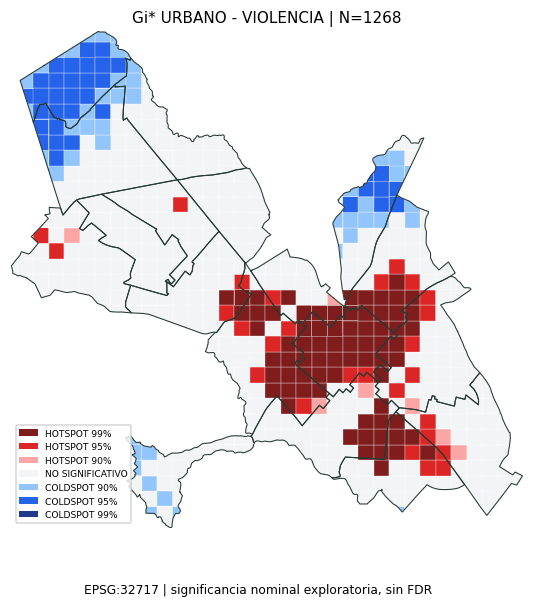

Source data for this figure (header and first rows):
CELL_ID, UNIDAD, COUNT, GI_ZSCORE, GI_PVALUE, GI_CLASS
GI-0-10, PLATAFORMA N, 0, -1.512, 0.1304, NO SIGNIFICATIVO
GI-1-9, PLATAFORMA N, 0, -1.702, 0.08877, COLDSPOT 90%
GI-1-10, PLATAFORMA N, 0, -1.377, 0.1684, NO SIGNIFICATIVO
GI-1-11, PLATAFORMA N, 0, -1.793, 0.07301, COLDSPOT 90%
GI-1-25, PLATAFORMA P, 0, -1.658, 0.09726, COLDSPOT 90%
GI-1-26, PLATAFORMA P, 0, -1.035, 0.3007, NO SIGNIFICATIVO
GI-1-30, PLATAFORMA Q, 0, -1.512, 0.1304, NO SIGNIFICATIVO
GI-1-31, PLATAFORMA Q, 0, -1.409, 0.1589, NO SIGNIFICATIVO
GI-2-8, PLATAFORMA N, 0, -1.562, 0.1184, NO SIGNIFICATIVO
GI-2-9, PLATAFORMA N, 0, -1.373, 0.1697, NO SIGNIFICATIVO
GI-2-10, PLATAFORMA N, 0, -1.737, 0.08233, COLDSPOT 90%
GI-2-11, PLATAFORMA N, 0, -0.8366, 0.4028, NO SIGNIFICATIVO
GI-2-22, PLATAFORMA P, 0, -1.446, 0.1481, NO SIGNIFICATIVO
GI-2-23, PLATAFORMA P, 0, -0.2958, 0.7674, NO SIGNIFICATIVO
GI-2-24, PLATAFORMA P, 0, -1.179, 0.2383, NO SIGNIFICATIVO
GI-2-25, PLATAFORMA P, 0, -1.053, 0.2924, NO SIGNIFICATIVO
GI-2-26, PLATAFORMA P, 0, -0.8885, 0.3743, NO SIGNIFICATIVO
GI-2-27, PLATAFORMA P, 0, -0.07942, 0.9367, NO SIGNIFICATIVO
GI-2-30, PLATAFORMA Q, 0, -1.322, 0.1862, NO SIGNIFICATIVO
GI-2-31, PLATAFORMA Q, 0, -0.8116, 0.417, NO SIGNIFICATIVO
GI-2-32, PLATAFORMA Q, 0, -0.9447, 0.3448, NO SIGNIFICATIVO
GI-3-8, PLATAFORMA N, 0, -1.053, 0.2924, NO SIGNIFICATIVO
GI-3-9, PLATAFORMA N, 2, -1.649, 0.09922, COLDSPOT 90%
GI-3-10, PLATAFORMA N, 5, -1.206, 0.228, NO SIGNIFICATIVO
GI-3-11, PLATAFORMA N, 0, -0.8885, 0.3743, NO SIGNIFICATIVO
GI-3-21, PLATAFORMA P, 0, -1.486, 0.1374, NO SIGNIFICATIVO
GI-3-22, PLATAFORMA P, 0, -0.2101, 0.8336, NO SIGNIFICATIVO
GI-3-23, PLATAFORMA P, 1, -0.5851, 0.5585, NO SIGNIFICATIVO
GI-3-24, PLATAFORMA P, 6, 0.5671, 0.5706, NO SIGNIFICATIVO
GI-3-25, PLATAFORMA P, 0, 0.0155, 0.9876, NO SIGNIFICATIVO
GI-3-26, PLATAFORMA P, 5, 0.1007, 0.9198, NO SIGNIFICATIVO
GI-3-27, PLATAFORMA P, 7, 0.5194, 0.6035, NO SIGNIFICATIVO
GI-3-28, PLATAFORMA P, 3, 1.147, 0.2515, NO SIGNIFICATIVO
GI-3-29, PLATAFORMA P, 2, 0.3714, 0.7103, NO SIGNIFICATIVO
GI-3-30, PLATAFORMA Q, 0, 0.2126, 0.8316, NO SIGNIFICATIVO
GI-3-31, PLATAFORMA Q, 2, -0.4959, 0.62, NO SIGNIFICATIVO
GI-3-32, PLATAFORMA Q, 3, -0.4039, 0.6863, NO SIGNIFICATIVO
GI-3-33, PLATAFORMA Q, 3, -0.5362, 0.5918, NO SIGNIFICATIVO
GI-4-8, PLATAFORMA N, 0, -1.73, 0.0836, COLDSPOT 90%
GI-4-9, PLATAFORMA N, 1, -1.206, 0.228, NO SIGNIFICATIVO
GI-4-10, PLATAFORMA N, 0, -1.117, 0.264, NO SIGNIFICATIVO
GI-4-11, PLATAFORMA N, 5, -0.9854, 0.3244, NO SIGNIFICATIVO
GI-4-12, PLATAFORMA N, 1, -1.269, 0.2044, NO SIGNIFICATIVO
GI-4-19, PLATAFORMA Ñ, 0, -1.446, 0.1481, NO SIGNIFICATIVO
GI-4-20, PLATAFORMA Ñ, 0, -1.322, 0.1862, NO SIGNIFICATIVO
GI-4-21, PLATAFORMA Ñ, 0, -0.683, 0.4946, NO SIGNIFICATIVO
GI-4-22, PLATAFORMA P, 2, -0.4107, 0.6813, NO SIGNIFICATIVO
GI-4-23, PLATAFORMA P, 8, 0.3564, 0.7215, NO SIGNIFICATIVO
GI-4-24, PLATAFORMA P, 3, 3.68, 0.0002329, HOTSPOT 99%
GI-4-25, PLATAFORMA P, 2, 1.464, 0.1431, NO SIGNIFICATIVO
GI-4-26, PLATAFORMA P, 1, 0.953, 0.3406, NO SIGNIFICATIVO
GI-4-27, PLATAFORMA P, 2, 2.231, 0.02565, HOTSPOT 95%
GI-4-28, PLATAFORMA P, 3, 2.074, 0.03809, HOTSPOT 95%
GI-4-29, PLATAFORMA Q, 5, 1.099, 0.2718, NO SIGNIFICATIVO
GI-4-30, PLATAFORMA Q, 3, 0.2712, 0.7862, NO SIGNIFICATIVO
GI-4-31, PLATAFORMA Q, 7, 0.186, 0.8525, NO SIGNIFICATIVO
GI-4-32, PLATAFORMA Q, 1, -0.03557, 0.9716, NO SIGNIFICATIVO
GI-4-33, PLATAFORMA Q, 0, 0.3365, 0.7365, NO SIGNIFICATIVO
GI-5-8, PLATAFORMA N, 0, -1.934, 0.05307, COLDSPOT 90%
GI-5-9, PLATAFORMA N, 0, -1.858, 0.06321, COLDSPOT 90%
... 512 more rows
